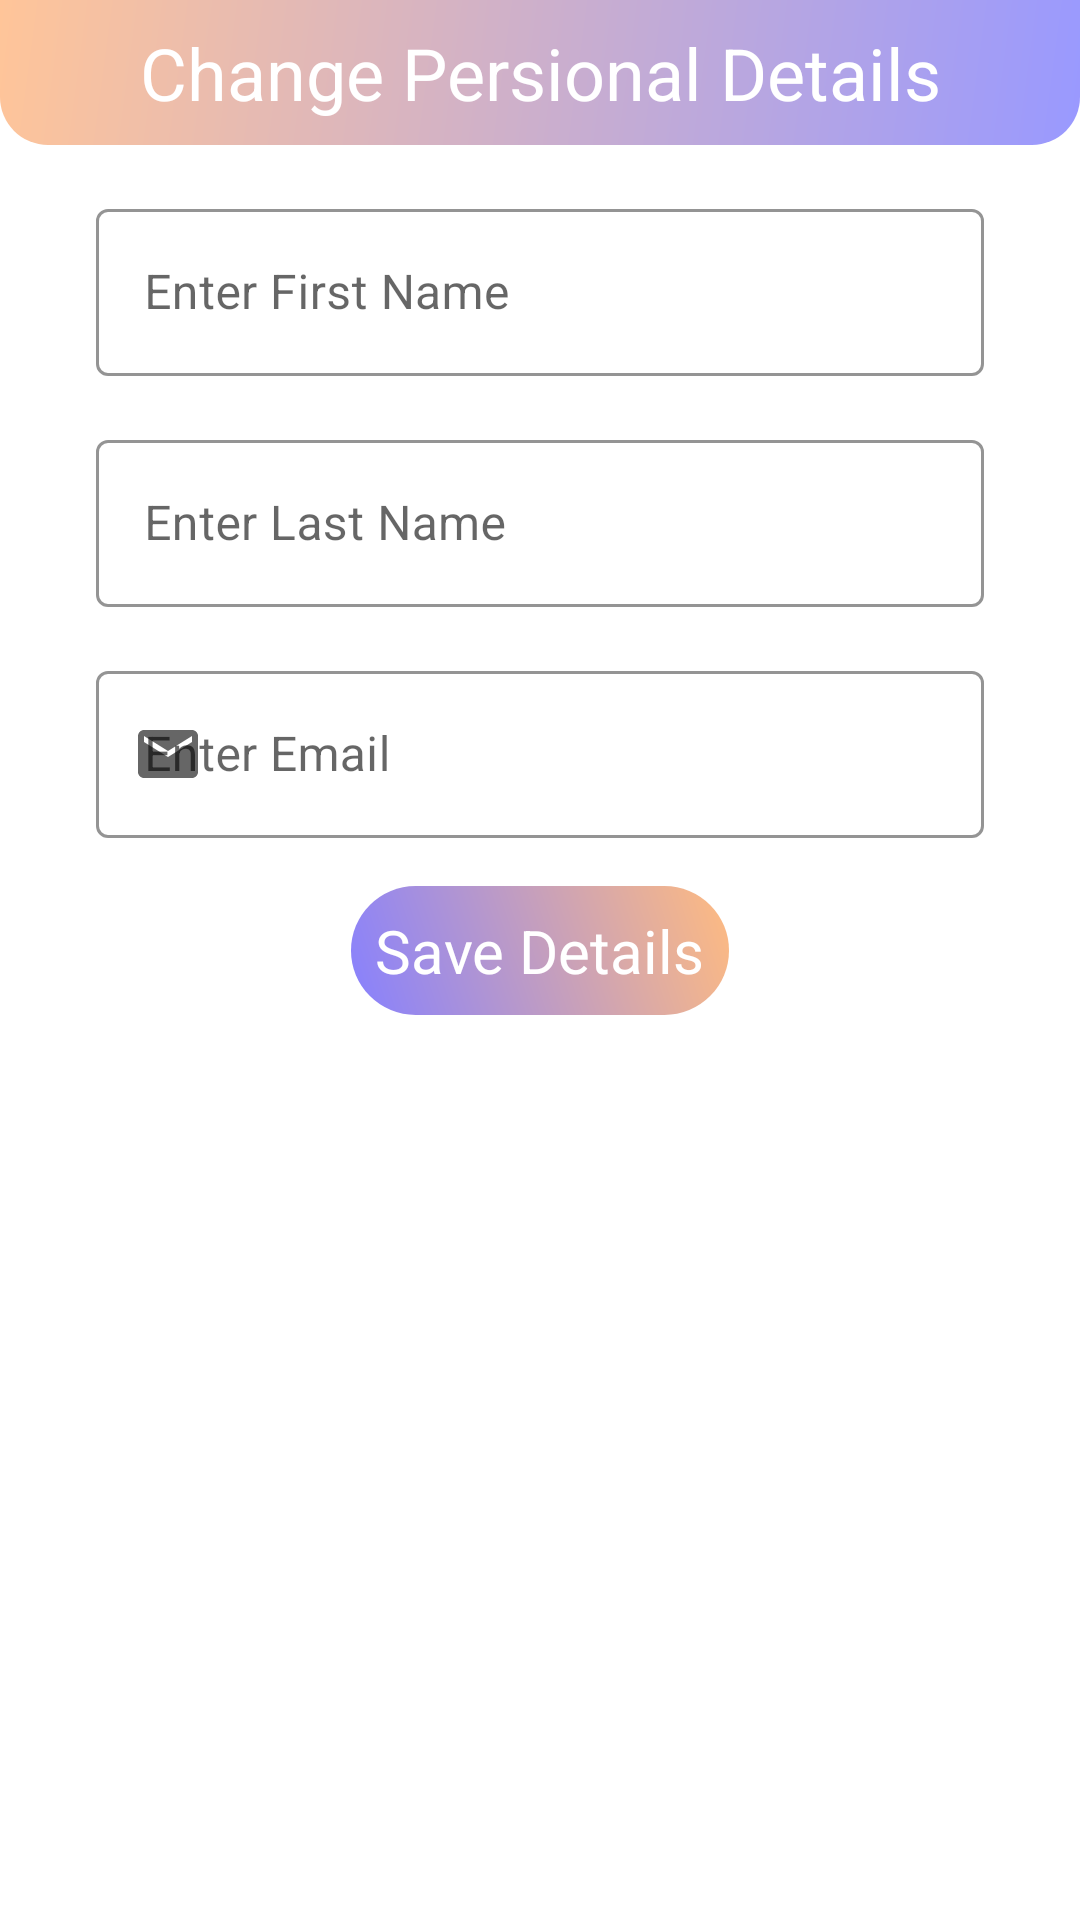

Android layout source for this screen:
<!-- AndroidManifest.xml: application theme AppTheme -->
<!-- res/layout/activity_setprofile.xml -->
<?xml version="1.0" encoding="utf-8"?>
<androidx.constraintlayout.widget.ConstraintLayout xmlns:android="http://schemas.android.com/apk/res/android"
    xmlns:app="http://schemas.android.com/apk/res-auto"
    xmlns:tools="http://schemas.android.com/tools"
    android:layout_width="match_parent"
    android:layout_height="match_parent"
    android:background="@color/colorPrimary"
    tools:context=".SetProfileActivity">

    <TextView
        android:id="@+id/titleTv"
        android:layout_width="match_parent"
        android:layout_height="wrap_content"
        android:background="@drawable/gradiant_shape3"
        android:paddingTop="@dimen/margin_small"
        android:paddingBottom="@dimen/margin_small"
        android:gravity="center"
        android:text="Change Persional Details"
        android:textColor="@color/colorPrimary"
        android:textSize="@dimen/text_xlarge"
        app:layout_constraintEnd_toEndOf="parent"
        app:layout_constraintStart_toStartOf="parent"
        app:layout_constraintTop_toTopOf="parent"/>


    <com.google.android.material.textfield.TextInputLayout
        style="@style/Widget.MaterialComponents.TextInputLayout.OutlinedBox"
        android:id="@+id/firstnameInputLayout"
        android:layout_width="match_parent"
        android:layout_height="wrap_content"
        android:layout_marginStart="@dimen/margin_xlarge"
        android:layout_marginEnd="@dimen/margin_xlarge"
        android:layout_marginTop="@dimen/margin_large"
        android:hint="Enter First Name"
        app:startIconDrawable="@drawable/editicon"
        app:boxStrokeColor="@color/colorLight"
        app:hintTextColor="@color/colorLight"
        app:layout_constraintStart_toStartOf="parent"
        app:layout_constraintEnd_toEndOf="parent"
        app:layout_constraintTop_toBottomOf="@id/titleTv">
        <com.google.android.material.textfield.TextInputEditText
            android:id="@+id/firstnameInput"
            android:layout_width="match_parent"
            android:layout_height="wrap_content"/>
    </com.google.android.material.textfield.TextInputLayout>


    <com.google.android.material.textfield.TextInputLayout
        style="@style/Widget.MaterialComponents.TextInputLayout.OutlinedBox"
        android:id="@+id/lastnameInputLayout"
        android:layout_width="match_parent"
        android:layout_height="wrap_content"
        android:layout_marginStart="@dimen/margin_xlarge"
        android:layout_marginEnd="@dimen/margin_xlarge"
        android:layout_marginTop="@dimen/margin_large"
        android:hint="Enter Last Name"
        app:startIconDrawable="@drawable/editicon"
        app:boxStrokeColor="@color/colorLight"
        app:hintTextColor="@color/colorLight"
        app:layout_constraintStart_toStartOf="parent"
        app:layout_constraintEnd_toEndOf="parent"
        app:layout_constraintTop_toBottomOf="@id/firstnameInputLayout">
        <com.google.android.material.textfield.TextInputEditText
            android:id="@+id/lastnameInput"
            android:layout_width="match_parent"
            android:layout_height="wrap_content"/>
    </com.google.android.material.textfield.TextInputLayout>


    <com.google.android.material.textfield.TextInputLayout
        style="@style/Widget.MaterialComponents.TextInputLayout.OutlinedBox"
        android:id="@+id/emailInputLayout"
        android:layout_width="match_parent"
        android:layout_height="wrap_content"
        android:layout_marginStart="@dimen/margin_xlarge"
        android:layout_marginEnd="@dimen/margin_xlarge"
        android:layout_marginTop="@dimen/margin_large"
        android:hint="Enter Email"
        app:startIconDrawable="@drawable/email"
        app:boxStrokeColor="@color/colorLight"
        app:hintTextColor="@color/colorLight"
        app:layout_constraintStart_toStartOf="parent"
        app:layout_constraintEnd_toEndOf="parent"
        app:layout_constraintTop_toBottomOf="@id/lastnameInputLayout">

        <com.google.android.material.textfield.TextInputEditText
            android:id="@+id/emailInput"
            android:layout_width="match_parent"
            android:layout_height="wrap_content"/>

    </com.google.android.material.textfield.TextInputLayout>


    <TextView android:id="@+id/registerButton"
        android:layout_width="wrap_content"
        android:layout_height="wrap_content"
        android:layout_marginStart="@dimen/margin_xlarge"
        android:layout_marginEnd="@dimen/margin_xlarge"
        android:layout_marginTop="@dimen/margin_large"
        android:padding="@dimen/padding_small"
        android:background="@drawable/gradiant_shape"
        android:text="Save Details"
        android:textColor="@color/colorPrimary"
        android:textSize="@dimen/text_large"
        android:textAllCaps="false"
        app:layout_constraintStart_toStartOf="parent"
        app:layout_constraintEnd_toEndOf="parent"
        app:layout_constraintTop_toBottomOf="@+id/emailInputLayout"/>





</androidx.constraintlayout.widget.ConstraintLayout>
<!-- resources referenced by this layout -->
<resources>
  <color name="colorLight">#F38181</color>
  <color name="colorPrimary">#FFF</color>
  <dimen name="margin_large">16dp</dimen>
  <dimen name="margin_small">8dp</dimen>
  <dimen name="margin_xlarge">32dp</dimen>
  <dimen name="padding_small">8dp</dimen>
  <dimen name="text_large">20dp</dimen>
  <dimen name="text_xlarge">24dp</dimen>
  <!-- drawable email (drawable) -->
  <vector android:height="24dp" android:tint="#514F4F"
      android:viewportHeight="24" android:viewportWidth="24"
      android:width="24dp" xmlns:android="http://schemas.android.com/apk/res/android">
      <path android:fillColor="@android:color/white" android:pathData="M20,4L4,4c-1.1,0 -1.99,0.9 -1.99,2L2,18c0,1.1 0.9,2 2,2h16c1.1,0 2,-0.9 2,-2L22,6c0,-1.1 -0.9,-2 -2,-2zM20,8l-8,5 -8,-5L4,6l8,5 8,-5v2z"/>
  </vector>
  <!-- drawable gradiant_shape (drawable) -->
  <?xml version = "1.0" encoding = "utf-8" ?>
  <shape
      android:shape = "rectangle"
      xmlns:android = "http://schemas.android.com/apk/res/android" >
      <corners  android:radius="50dp"/>
      <gradient
          android:startColor = "#8680ff"
          android:endColor = "#ffbb80"
          android:angle = "45"
          android:type = "linear" />
  </shape>
  <!-- drawable gradiant_shape3 (drawable) -->
  <?xml version = "1.0" encoding = "utf-8" ?>
  <shape
      android:shape = "rectangle"
      xmlns:android = "http://schemas.android.com/apk/res/android" >
      <corners
          android:bottomLeftRadius="@dimen/corner_radius_small"
          android:bottomRightRadius="16dp"/>
      <gradient
          android:startColor = "#9999ff"
          android:endColor = "#ffc599"
          android:angle = "135"
          android:type = "linear" />
  </shape>
  <style name="AppTheme" parent="Theme.MaterialComponents.Light">
          
          <item name="android:forceDarkAllowed">false</item>
          <item name="colorPrimary">@color/colorPrimary</item>
          <item name="colorPrimaryDark">@color/colorPrimaryDark</item>
          <item name="colorAccent">@color/colorAccent</item>
      </style>
  <dimen name="corner_radius_small">16dp</dimen>
  <color name="colorPrimaryDark">#625772</color>
  <color name="colorAccent">#03DAC5</color>
</resources>
